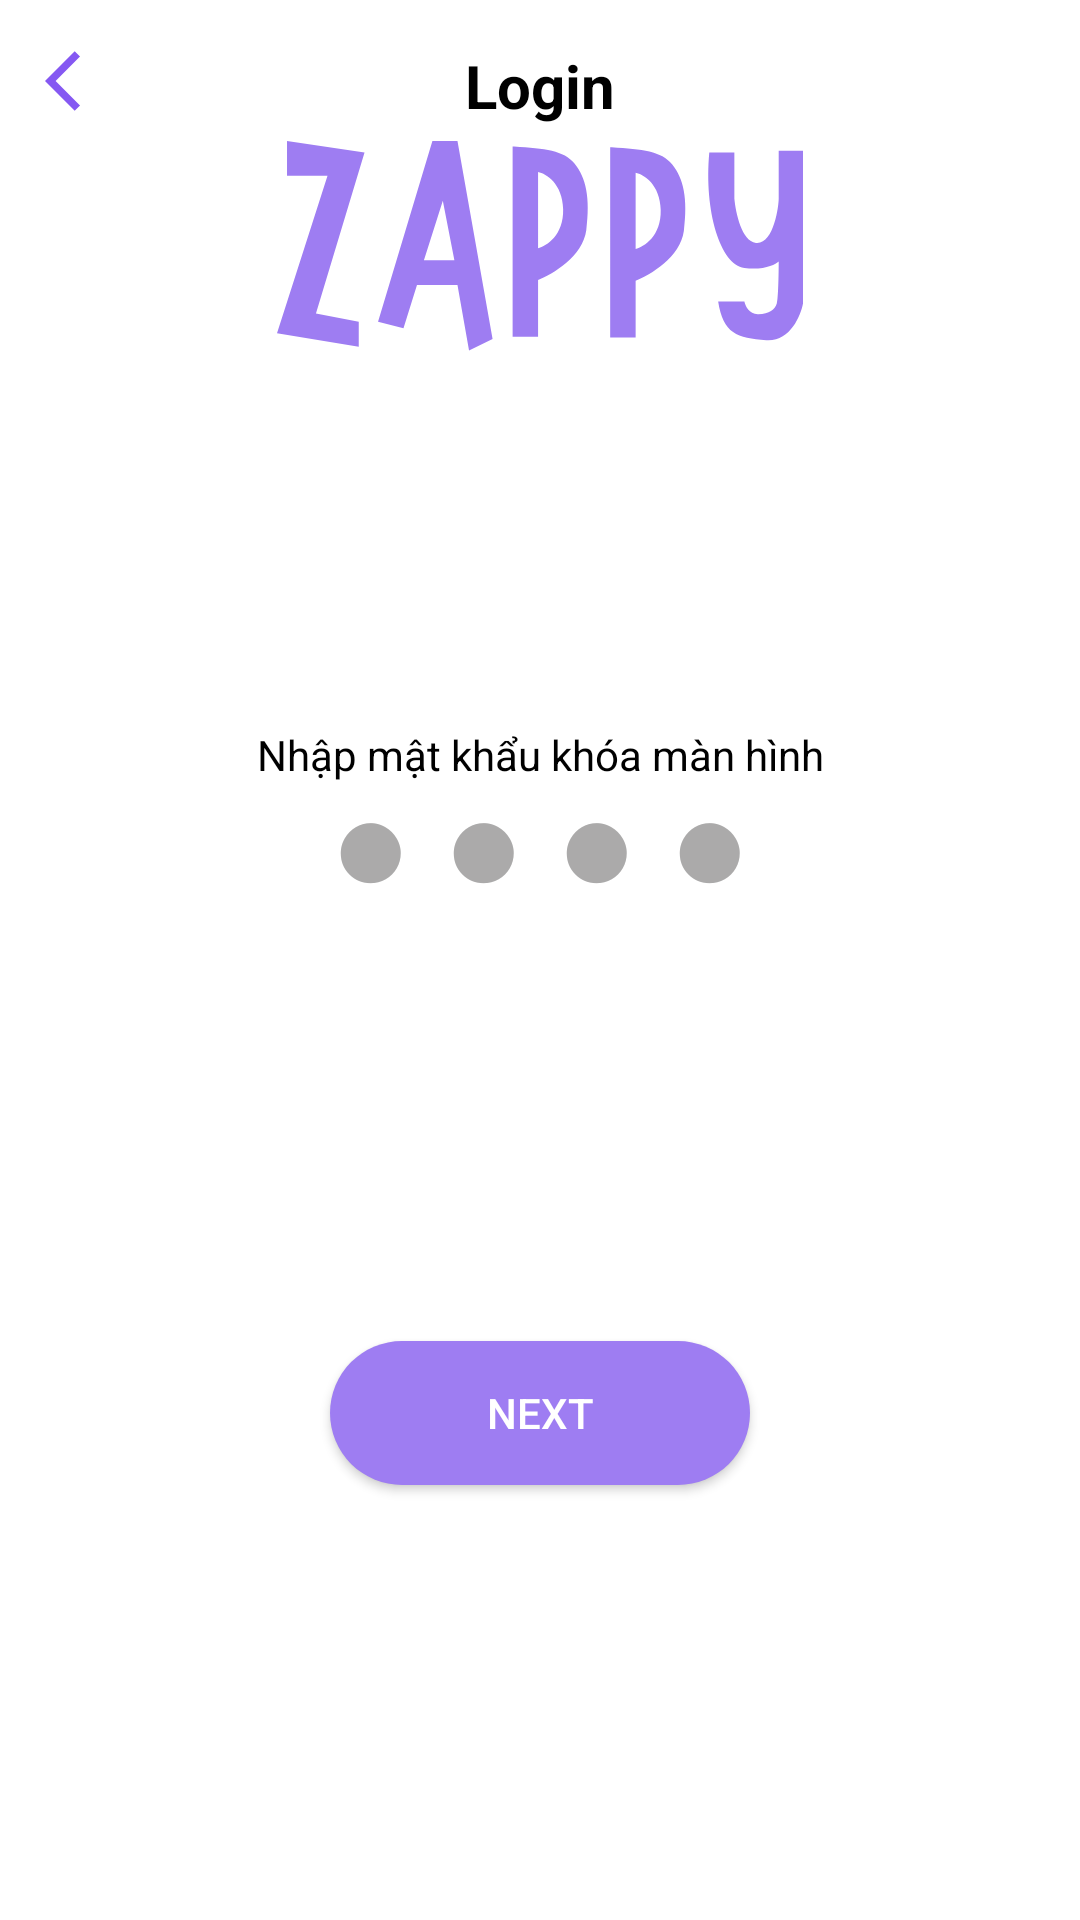

Produce the Android XML layout that renders to this screen, including the resource entries it uses.
<!-- AndroidManifest.xml: application theme Theme.Zappy -->
<!-- res/layout/fragment_screen_password.xml -->
<?xml version="1.0" encoding="utf-8"?>
<LinearLayout xmlns:android="http://schemas.android.com/apk/res/android"
    android:layout_width="match_parent"
    android:layout_height="match_parent"
    android:background="@color/white"
    android:orientation="vertical"
    xmlns:app="http://schemas.android.com/apk/res-auto">

    <FrameLayout
        android:layout_width="match_parent"
        android:layout_height="wrap_content"
        android:paddingHorizontal="15dp"
        app:layout_constraintTop_toTopOf="parent"
        android:paddingTop="15dp">

        <TextView
            android:id="@+id/textView3"
            android:layout_width="wrap_content"
            android:layout_height="wrap_content"
            android:layout_gravity="center"
            android:text="Login"
            android:textColor="@color/black"
            android:textSize="20sp"
            android:textStyle="bold" />

        <ImageView
            android:id="@+id/iv_back_signup_phone"
            android:layout_width="wrap_content"
            android:layout_height="wrap_content"
            android:src="@drawable/ic_arrow_back_deep_purple" />
    </FrameLayout>

    <LinearLayout
        android:id="@+id/container_welcome"
        android:layout_width="match_parent"
        android:layout_height="200dp"
        android:gravity="center_horizontal"
        app:layout_constraintHeight_percent="0.25"
        app:layout_constraintTop_toTopOf="parent"
        app:layout_constraintStart_toStartOf="parent"
        android:paddingTop="@dimen/size_20"
        android:orientation="vertical">

        <ImageView
            android:layout_width="wrap_content"
            android:layout_height="70dp"
            android:layout_marginTop="5dp"
            android:src="@drawable/logo_app_text"/>
    </LinearLayout>

    <LinearLayout
        android:layout_width="match_parent"
        android:layout_height="wrap_content"
        android:gravity="center"
        android:paddingVertical="@dimen/size_20"
        android:orientation="vertical">
        <TextView
            android:layout_width="match_parent"
            android:layout_height="wrap_content"
            android:textColor="@color/black"
            android:textAlignment="center"
            android:text="Nhập mật khẩu khóa màn hình"/>

        <EditText
            android:id="@+id/edt_pass_screen"
            android:layout_width="200dp"
            android:textColor="@color/black"
            android:hint="⬤⬤⬤⬤"
            android:textAlignment="center"
            android:background="@color/white"
            android:padding="@dimen/size_10"
            android:textSize="30sp"
            android:textColorHint="@color/normal_gray"
            android:inputType="number"
            android:letterSpacing="0.5"
            android:maxLength="4"
            android:layout_height="wrap_content"
            />

    </LinearLayout>

    <LinearLayout
        android:layout_width="match_parent"
        android:layout_height="wrap_content"
        android:layout_weight="0.4"
        android:gravity="center">

        <Button
            android:id="@+id/btn_next_signup"
            android:layout_width="140dp"
            android:layout_height="wrap_content"
            android:layout_gravity="center"
            android:background="@drawable/bg_btn_login"
            android:text="Next" />
    </LinearLayout>



</LinearLayout>
<!-- resources referenced by this layout -->
<resources>
  <color name="black">#FF000000</color>
  <color name="normal_gray">#ABAAAA</color>
  <color name="white">#FFFFFFFF</color>
  <!-- drawable bg_btn_login (drawable) -->
  <?xml version="1.0" encoding="utf-8"?>
  <shape xmlns:android="http://schemas.android.com/apk/res/android">
      <solid android:color="@color/normal_purple" />
      <corners android:radius="50dp" />
  </shape>
  <!-- drawable ic_arrow_back_deep_purple (drawable) -->
  <vector android:autoMirrored="true" android:height="24dp"
      android:tint="#8558F2" android:viewportHeight="24"
      android:viewportWidth="24" android:width="24dp" xmlns:android="http://schemas.android.com/apk/res/android">
      <path android:fillColor="@android:color/white" android:pathData="M11.67,3.87L9.9,2.1 0,12l9.9,9.9 1.77,-1.77L3.54,12z"/>
  </vector>
  <!-- drawable logo_app_text (drawable) -->
  <vector xmlns:android="http://schemas.android.com/apk/res/android"
      android:width="682dp"
      android:height="272dp"
      android:viewportWidth="682"
      android:viewportHeight="272">
    <path
        android:pathData="M682,12.5H650.5V74.5C650.5,84.5 644,134.5 621,132C602.6,130 594.67,92.83 593,74.5V15H560.5C553.5,91.5 575,160.5 606,164.5C630.8,167.7 646,160.17 650.5,156C650.5,171.5 650,204.1 648,210.5C645.5,218.5 638.5,224 624,224.5C612.4,224.9 607.17,213.67 606,208H572C578.5,249.5 596.5,255.5 634.5,258C664.9,260 678.83,227.17 682,210.5V12.5Z"
        android:fillColor="@color/normal_purple"/>
    <path
        android:pathData="M305.5,7V253.5H338.5V180C357.5,172.5 396.6,149.1 401,115.5C406.5,73.5 400.5,47.5 386,29.5C371.73,11.78 347.76,10.05 307.43,7.14C306.79,7.09 306.15,7.05 305.5,7ZM338.5,40V139C349.67,136.17 371.8,122.1 371,88.5C370.2,54.9 349,42.17 338.5,40Z"
        android:fillColor="@color/normal_purple"
        android:fillType="evenOdd"/>
    <path
        android:pathData="M432,8V254.5H465V181C484,173.5 523.1,150.1 527.5,116.5C533,74.5 527,48.5 512.5,30.5C498.23,12.78 474.26,11.05 433.93,8.14C433.29,8.09 432.65,8.05 432,8ZM465,41V140C476.17,137.17 498.3,123.1 497.5,89.5C496.7,55.9 475.5,43.17 465,41Z"
        android:fillColor="@color/normal_purple"
        android:fillType="evenOdd"/>
    <path
        android:pathData="M113.5,15L13,0V45H65.5L0,249L106,266.5V234L50.5,223.5L113.5,15Z"
        android:fillColor="@color/normal_purple"/>
    <path
        android:pathData="M131,234L201.5,0H234L279.5,256.5L249,271.5L234,186.5H181.5L164,242.5L131,234ZM215,77.5L190.5,154.5H230L215,77.5Z"
        android:fillColor="@color/normal_purple"
        android:fillType="evenOdd"/>
  </vector>
  <style name="Theme.Zappy" parent="Base.Theme.Zappy" />
  <color name="normal_purple">#9E7DF2</color>
  <style name="Base.Theme.Zappy" parent="Theme.AppCompat">
          <item name="windowNoTitle">true</item>
          <item name="windowActionBar">false</item>
          <item name="colorPrimaryVariant">@color/black</item>
          <item name="colorOnPrimary">@color/white</item>
          
          <item name="colorOnSecondary">@color/black</item>
          
          <item name="android:statusBarColor" tools:targetApi="l">?attr/colorPrimaryVariant</item>
      </style>
</resources>
